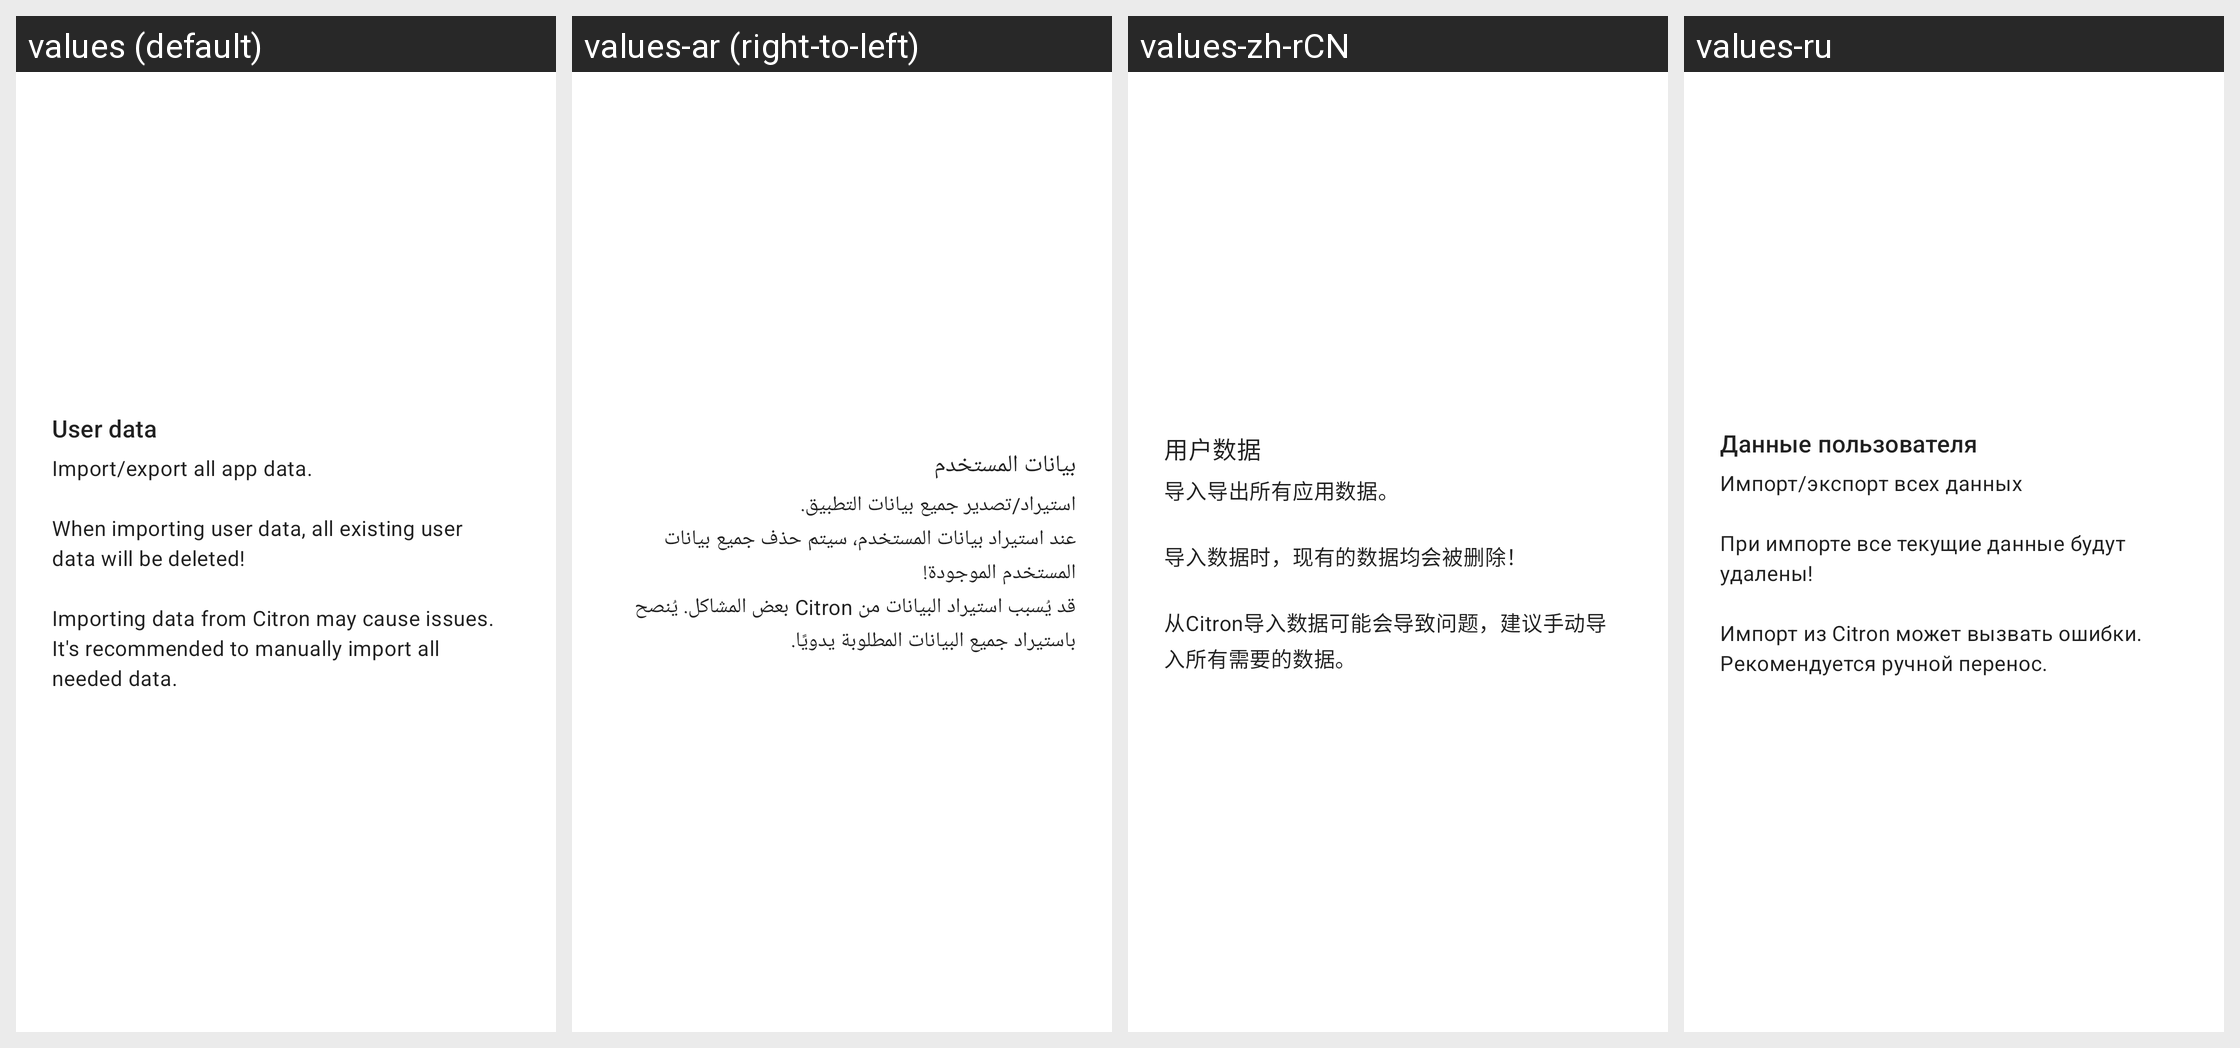

For this localized Android screen grid, give each drawn string resource with its value in every locale shown.
Android screen res/layout/card_installable.xml rendered under 4 locales, left to right: values (default), values-ar (right-to-left), values-zh-rCN, values-ru. Device: Nexus 5 (rendered at 1080×1920; each locale shown at half size, 540×960, under a caption strip naming it); theme Theme.MaterialComponents.DayNight.NoActionBar.
Other locales in the repository, not shown: values-ckb, values-cs, values-de, values-es, values-fa, values-fr, values-he, values-hu, values-id, values-it, values-ja, values-ko, values-nb, values-pl, values-pt-rBR, values-pt-rPT, values-sr, values-uk, values-vi, values-zh-rTW.
Strings drawn on this screen, with the default value and each locale's value (text and hints the layout hard-codes, and strings that could not be matched under every locale, appear in the picture but are not listed):

user_data
  values: User data
  values-ar: بيانات المستخدم
  values-zh-rCN: 用户数据
  values-ru: Данные пользователя

user_data_description
  values: Import/export all app data.
      
      When importing user data, all existing user data will be deleted!
      
      Importing data from Citron may cause issues. It's recommended to manually import all needed data.
  values-ar: استيراد/تصدير جميع بيانات التطبيق.
      عند استيراد بيانات المستخدم، سيتم حذف جميع بيانات المستخدم الموجودة!
      قد يُسبب استيراد البيانات من Citron بعض المشاكل. يُنصح باستيراد جميع البيانات المطلوبة يدويًا.
  values-zh-rCN: 导入导出所有应用数据。
      
      导入数据时，现有的数据均会被删除！
      
      从Citron导入数据可能会导致问题，建议手动导入所有需要的数据。
  values-ru: Импорт/экспорт всех данных
      
      При импорте все текущие данные будут удалены!
      
      Импорт из Citron может вызвать ошибки. Рекомендуется ручной перенос.
